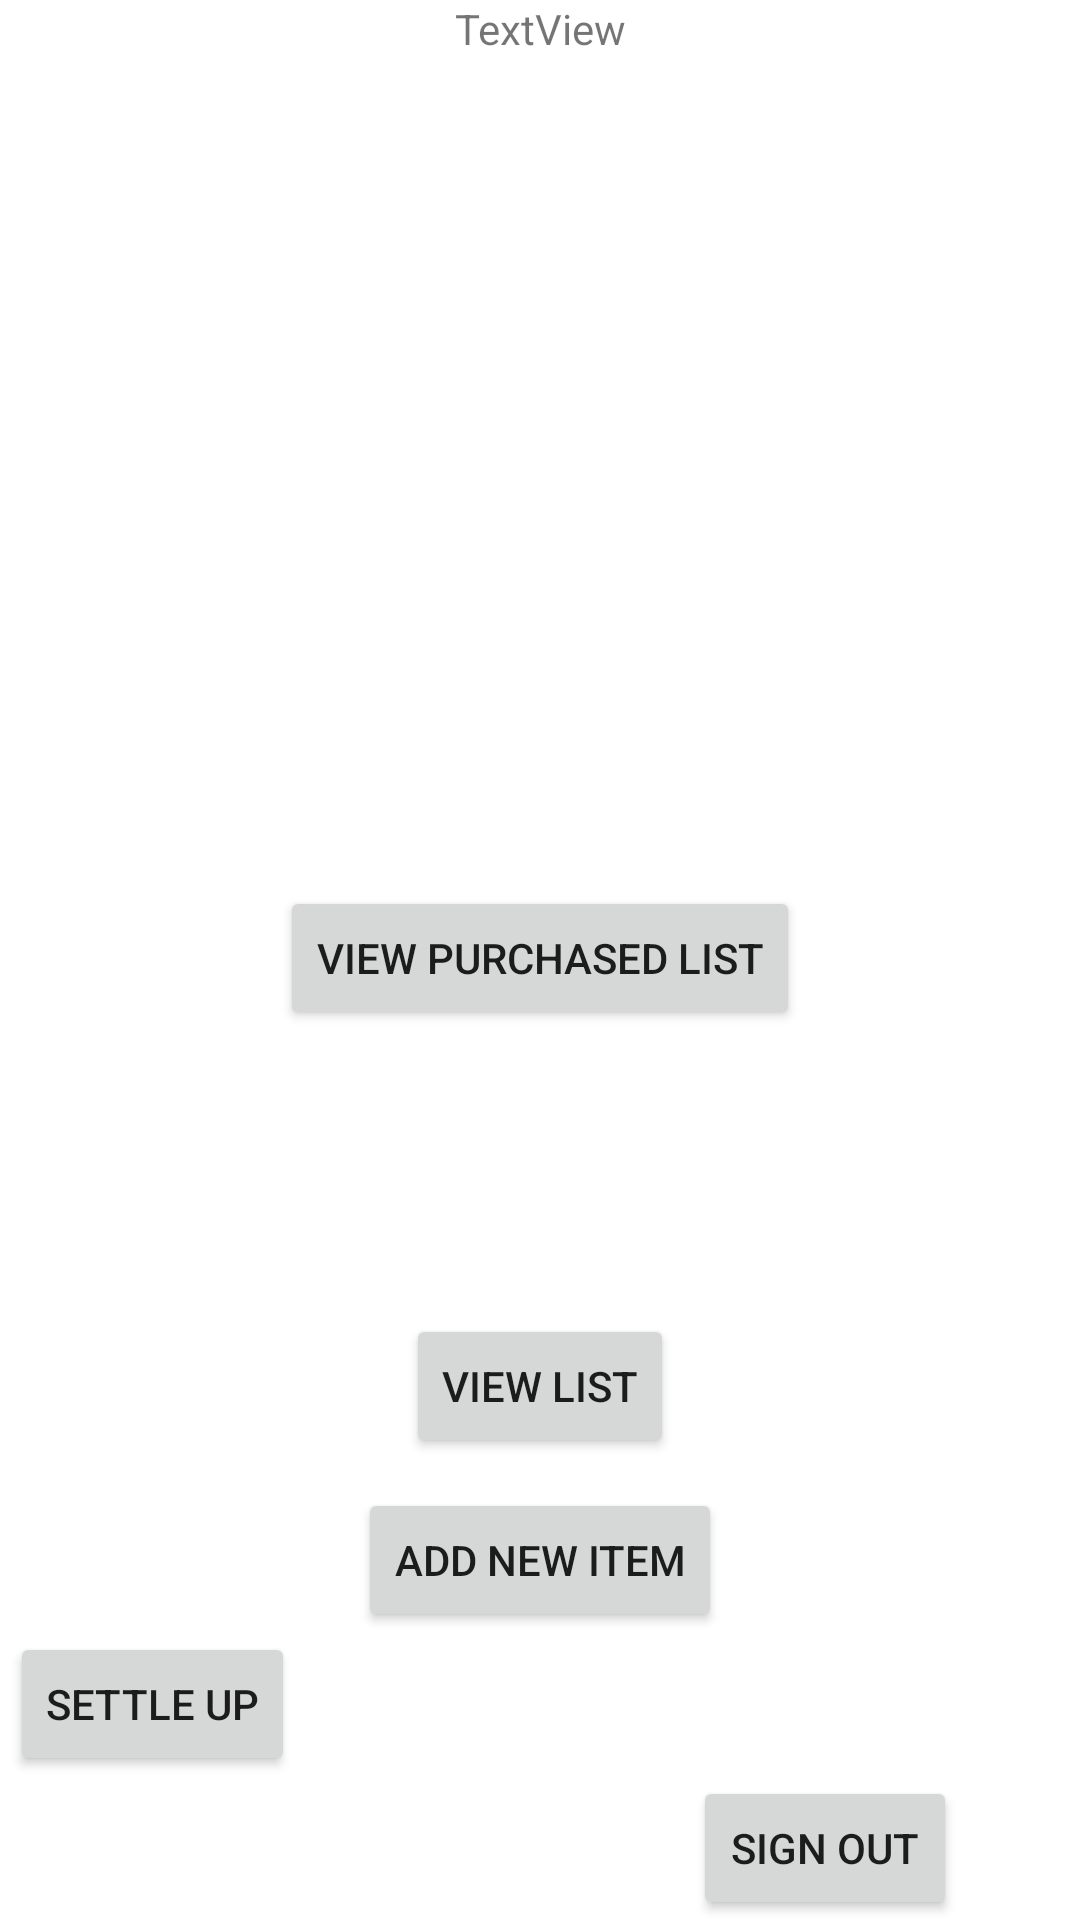

Here is an Android app screen rendered from its layout file. Give the layout XML and the strings, colors and styles it references.
<!-- AndroidManifest.xml: application theme Theme.ShareShop -->
<!-- res/layout/activity_main_menu.xml -->
<?xml version="1.0" encoding="utf-8"?>
<androidx.constraintlayout.widget.ConstraintLayout xmlns:android="http://schemas.android.com/apk/res/android"
    xmlns:app="http://schemas.android.com/apk/res-auto"
    xmlns:tools="http://schemas.android.com/tools"
    android:id="@+id/LinearLayout"
    android:layout_width="match_parent"
    android:layout_height="match_parent"
    android:layout_gravity="center"
    android:layout_weight="1"
    android:gravity="center"
    tools:context=".MainMenu">

    <TextView
        android:id="@+id/welcomeTextView"
        android:layout_width="wrap_content"
        android:layout_height="wrap_content"
        android:text="TextView"
        app:layout_constraintEnd_toEndOf="parent"
        app:layout_constraintStart_toStartOf="parent"
        app:layout_constraintTop_toTopOf="parent" />

    <Button
        android:id="@+id/viewListButton"
        android:layout_width="wrap_content"
        android:layout_height="wrap_content"
        android:layout_marginBottom="10dp"
        android:text="View List"
        app:layout_constraintBottom_toTopOf="@+id/addNewItemButton"
        app:layout_constraintEnd_toEndOf="parent"
        app:layout_constraintStart_toStartOf="parent"
        app:layout_constraintTop_toTopOf="parent"
        app:layout_constraintVertical_chainStyle="packed" />

    <Button
        android:id="@+id/addNewItemButton"
        android:layout_width="wrap_content"
        android:layout_height="wrap_content"
        android:layout_marginBottom="10dp"
        android:text="Add New Item"
        app:layout_constraintBottom_toTopOf="@+id/settleUpButton"
        app:layout_constraintEnd_toEndOf="parent"
        app:layout_constraintStart_toStartOf="parent"
        app:layout_constraintTop_toBottomOf="@+id/viewListButton" />

    <Button
        android:id="@+id/settleUpButton"
        android:layout_width="wrap_content"
        android:layout_height="wrap_content"
        android:text="Settle Up"
        app:layout_constraintEnd_toEndOf="parent"
        app:layout_constraintHorizontal_bias="0.013"
        app:layout_constraintStart_toStartOf="parent"
        app:layout_constraintTop_toBottomOf="@+id/addNewItemButton" />

    <Button
        android:id="@+id/signOutButton"
        android:layout_width="wrap_content"
        android:layout_height="wrap_content"
        android:text="Sign Out"
        app:layout_constraintBottom_toBottomOf="parent"
        app:layout_constraintEnd_toEndOf="parent"
        app:layout_constraintHorizontal_bias="0.849"
        app:layout_constraintStart_toStartOf="parent"
        app:layout_constraintTop_toBottomOf="@+id/settleUpButton"
        app:layout_constraintVertical_bias="0.0" />

    <Button
        android:id="@+id/viewPurchasedListButton"
        android:layout_width="wrap_content"
        android:layout_height="wrap_content"
        android:text="view purchased list"
        app:layout_constraintBottom_toBottomOf="parent"
        app:layout_constraintEnd_toEndOf="parent"
        app:layout_constraintStart_toStartOf="parent"
        app:layout_constraintTop_toTopOf="parent"
        app:layout_constraintVertical_bias="0.499" />

</androidx.constraintlayout.widget.ConstraintLayout>
<!-- resources referenced by this layout -->
<resources>
  <style name="Theme.ShareShop" parent="Theme.MaterialComponents.DayNight.DarkActionBar">
          
          <item name="colorPrimary">@color/purple_500</item>
          <item name="colorPrimaryVariant">@color/purple_700</item>
          <item name="colorOnPrimary">@color/white</item>
          
          <item name="colorSecondary">@color/teal_200</item>
          <item name="colorSecondaryVariant">@color/teal_700</item>
          <item name="colorOnSecondary">@color/black</item>
          
          <item name="android:statusBarColor" tools:targetApi="l">?attr/colorPrimaryVariant</item>
          
      </style>
  <!-- not gathered from this repository: default colours our renderer supplied (Android Studio template values) -->
  <color name="purple_500">#FF6200EE</color>
  <color name="purple_700">#FF3700B3</color>
  <color name="teal_200">#FF03DAC5</color>
  <color name="teal_700">#FF018786</color>
  <color name="black">#FF000000</color>
  <color name="white">#FFFFFFFF</color>
</resources>
